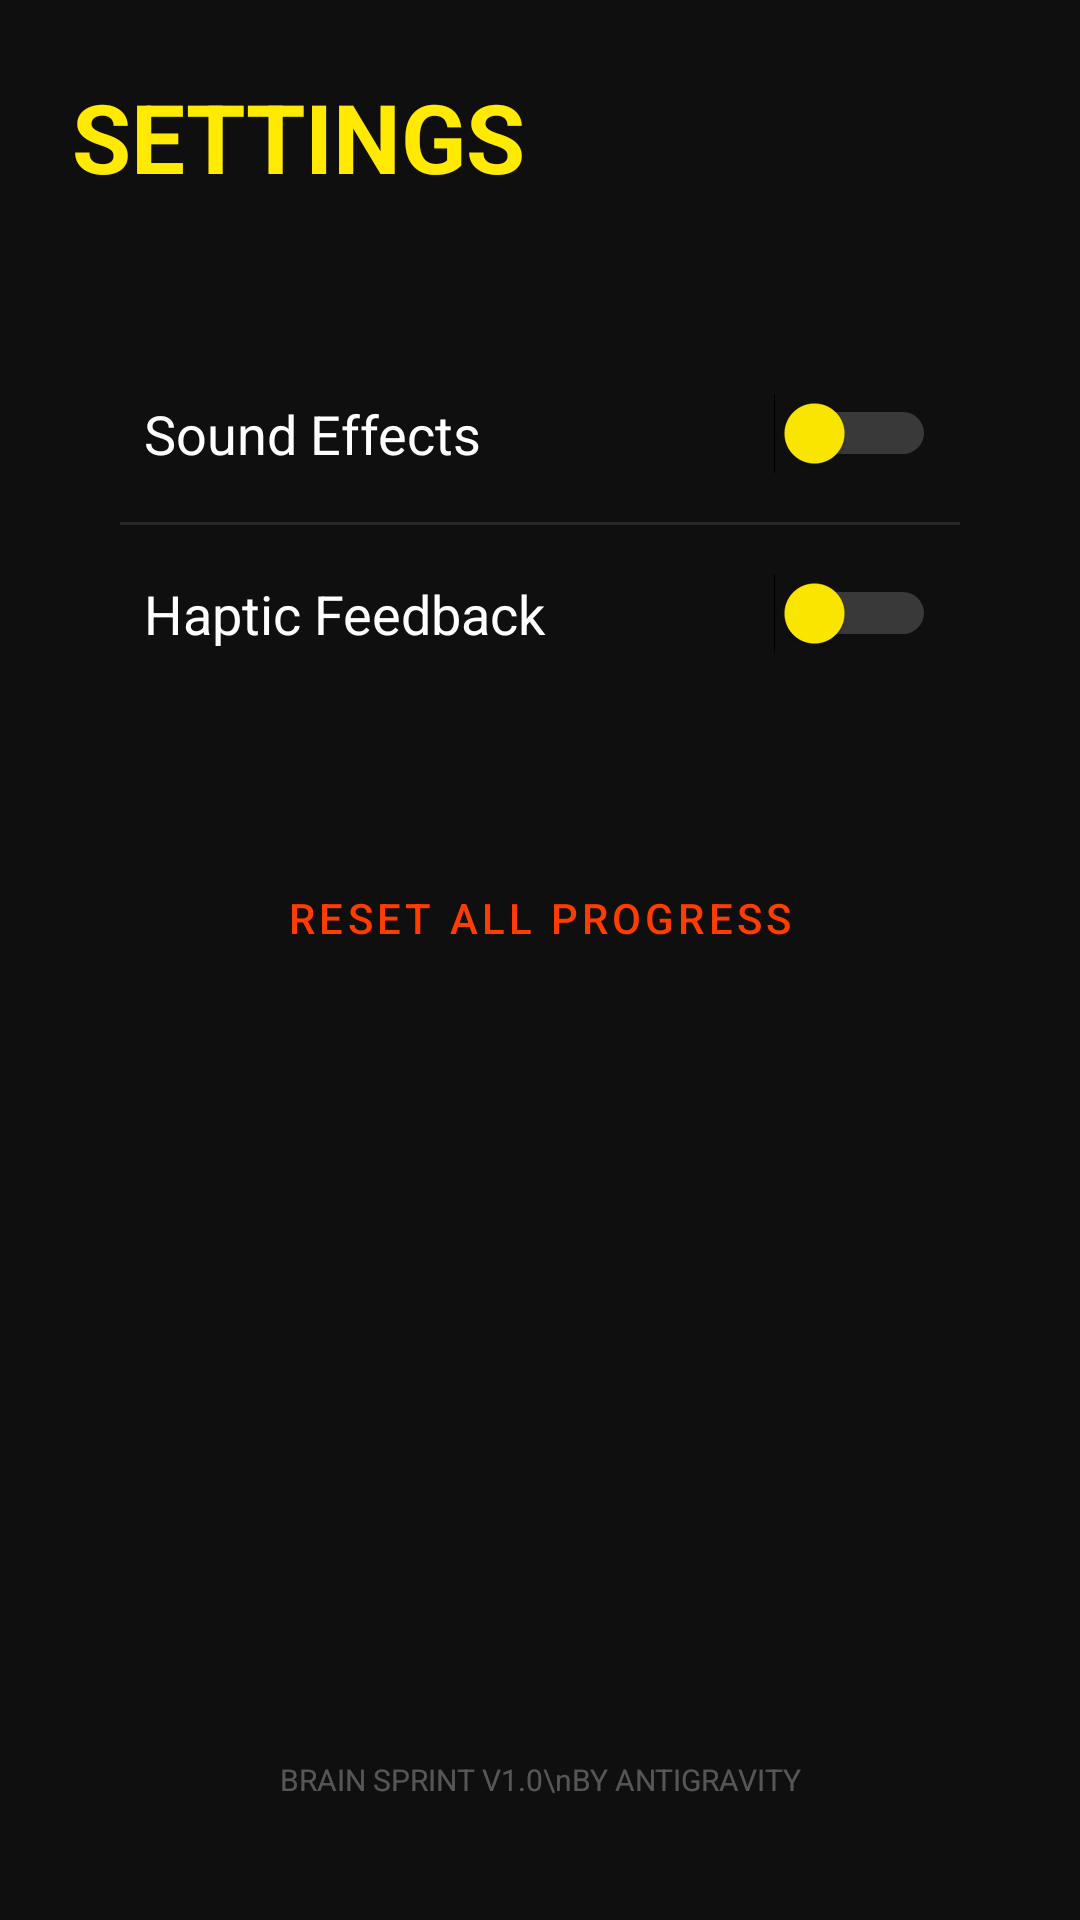

Here is an Android app screen rendered from its layout file. Give the layout XML and the strings, colors and styles it references.
<!-- AndroidManifest.xml: application theme Theme.BrainSprint -->
<!-- res/layout/fragment_settings.xml -->
<?xml version="1.0" encoding="utf-8"?>
<LinearLayout xmlns:android="http://schemas.android.com/apk/res/android"
    android:layout_width="match_parent"
    android:layout_height="match_parent"
    android:orientation="vertical"
    android:padding="24dp">

    <TextView
        android:layout_width="wrap_content"
        android:layout_height="wrap_content"
        android:layout_marginBottom="40dp"
        android:text="SETTINGS"
        android:textColor="@color/primary_yellow"
        android:textSize="32sp"
        android:textStyle="bold" />

    <LinearLayout
        android:layout_width="match_parent"
        android:layout_height="wrap_content"
        android:background="@drawable/bg_history_item"
        android:orientation="vertical"
        android:padding="16dp">

        <RelativeLayout
            android:layout_width="match_parent"
            android:layout_height="wrap_content"
            android:padding="8dp">

            <TextView
                android:layout_width="wrap_content"
                android:layout_height="wrap_content"
                android:layout_centerVertical="true"
                android:text="Sound Effects"
                android:textColor="@color/white_pure"
                android:textSize="18sp" />

            <Switch
                android:id="@+id/soundSwitch"
                android:layout_width="wrap_content"
                android:layout_height="wrap_content"
                android:layout_alignParentEnd="true"
                android:thumbTint="@color/primary_yellow"
                android:trackTint="@color/white_muted" />
        </RelativeLayout>

        
        <LinearLayout
            android:id="@+id/soundThemeContainer"
            android:layout_width="match_parent"
            android:layout_height="wrap_content"
            android:orientation="vertical"
            android:visibility="gone"
            android:paddingHorizontal="8dp"
            android:paddingBottom="16dp">

            <TextView
                android:layout_width="wrap_content"
                android:layout_height="wrap_content"
                android:text="Select Sound Theme"
                android:textColor="@color/white_muted"
                android:textSize="14sp"
                android:layout_marginBottom="8dp"/>

            <Spinner
                android:id="@+id/soundThemeSpinner"
                android:layout_width="match_parent"
                android:layout_height="48dp"
                android:backgroundTint="@color/primary_yellow"
                android:popupBackground="@color/surface" />
        </LinearLayout>

        <View
            android:layout_width="match_parent"
            android:layout_height="1dp"
            android:layout_marginVertical="8dp"
            android:background="#1AFFFFFF" />

        <RelativeLayout
            android:layout_width="match_parent"
            android:layout_height="wrap_content"
            android:padding="8dp">

            <TextView
                android:layout_width="wrap_content"
                android:layout_height="wrap_content"
                android:layout_centerVertical="true"
                android:text="Haptic Feedback"
                android:textColor="@color/white_pure"
                android:textSize="18sp" />

            <Switch
                android:id="@+id/hapticSwitch"
                android:layout_width="wrap_content"
                android:layout_height="wrap_content"
                android:layout_alignParentEnd="true"
                android:thumbTint="@color/primary_yellow"
                android:trackTint="@color/white_muted" />
        </RelativeLayout>
    </LinearLayout>

    <com.google.android.material.button.MaterialButton
        android:id="@+id/resetButton"
        style="@style/Widget.MaterialComponents.Button.TextButton"
        android:layout_width="match_parent"
        android:layout_height="64dp"
        android:layout_marginTop="32dp"
        android:text="RESET ALL PROGRESS"
        android:textColor="@color/danger_red"
        android:textSize="14sp"
        android:letterSpacing="0.1" />

    <TextView
        android:layout_width="match_parent"
        android:layout_height="match_parent"
        android:gravity="bottom|center_horizontal"
        android:paddingBottom="16dp"
        android:text="BRAIN SPRINT V1.0\nBY ANTIGRAVITY"
        android:textColor="@color/white_pure"
        android:textSize="10sp"
        android:alpha="0.3"
        android:lineSpacingExtra="4dp" />

</LinearLayout>
<!-- resources referenced by this layout -->
<resources>
  <color name="danger_red">#FF3D00</color>
  <color name="primary_yellow">#FFEA00</color>
  <color name="surface">#1E1E1E</color>
  <color name="white_muted">#B0B0B0</color>
  <color name="white_pure">#FFFFFF</color>
  <style name="Theme.BrainSprint" parent="Theme.MaterialComponents.DayNight.NoActionBar">
          
          <item name="colorPrimary">@color/primary_yellow</item>
          <item name="colorPrimaryVariant">@color/primary_light_yellow</item>
          <item name="colorOnPrimary">@color/background</item>
          
          <item name="colorSecondary">@color/white_pure</item>
          <item name="colorSecondaryVariant">@color/white_muted</item>
          <item name="colorOnSecondary">@color/background</item>
          
          <item name="android:statusBarColor">@color/background</item>
          <item name="android:windowBackground">@color/background</item>
      </style>
  <color name="primary_light_yellow">#FFF176</color>
  <color name="background">#0F0F0F</color>
</resources>
